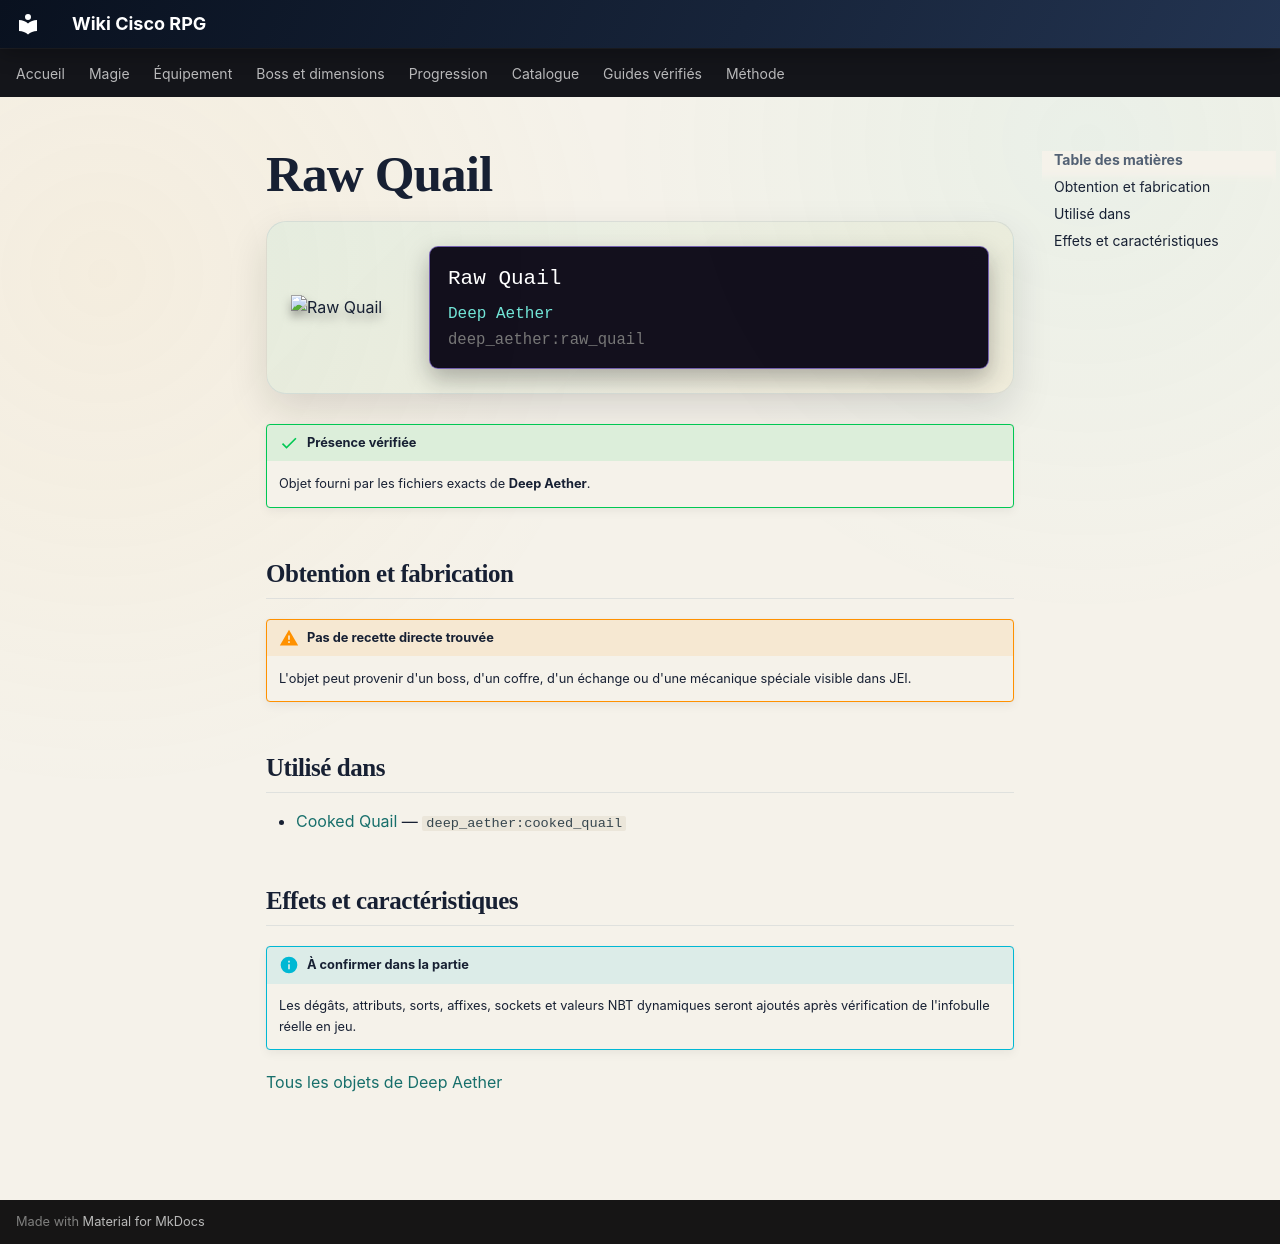

repository: Kloups-Dev/wiki-cisco-rpg · page: catalogue/objets/deep_aether/raw_quail/index.html · generator: mkdocs

# Raw Quail

<div class="mc-item-showcase">
<img class="mc-item-icon" src="../../../../assets/generated/items/deep_aether/raw_quail.png" alt="Raw Quail">
<div class="mc-tooltip-card">
<div class="mc-tooltip-card__name">Raw Quail</div>
<div class="mc-tooltip-card__mod">Deep Aether</div>
<div class="mc-tooltip-card__id">deep_aether:raw_quail</div>
</div>
</div>

!!! success "Présence vérifiée"
    Objet fourni par les fichiers exacts de **Deep Aether**.

## Obtention et fabrication

!!! warning "Pas de recette directe trouvée"
    L'objet peut provenir d'un boss, d'un coffre, d'un échange ou d'une mécanique spéciale visible dans JEI.

## Utilisé dans

- [Cooked Quail](../../../catalogue/objets/deep_aether/cooked_quail.md) — <code>deep_aether:cooked_quail</code>

## Effets et caractéristiques

!!! info "À confirmer dans la partie"
    Les dégâts, attributs, sorts, affixes, sockets et valeurs NBT dynamiques seront ajoutés après vérification de l'infobulle réelle en jeu.

[Tous les objets de Deep Aether](../../../contenu/deep-aether.md)
